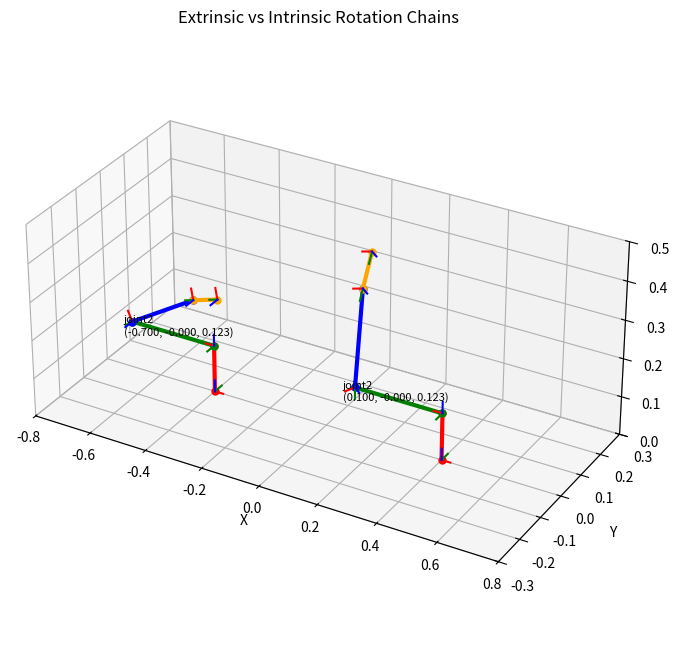

The script that saved this image:
import numpy as np
import matplotlib.pyplot as plt

def create_transform_matrix(trans, rot, intrinsic=False):
    """Create 4x4 homogenous transformation matrix from translation and Euler angles"""
    tx, ty, tz = trans
    rx, ry, rz = rot

    Rz = np.array([[np.cos(rz), -np.sin(rz), 0],
                   [np.sin(rz),  np.cos(rz), 0],
                   [0,           0,          1]])

    Ry = np.array([[np.cos(ry), 0, np.sin(ry)],
                   [0,          1, 0],
                   [-np.sin(ry), 0, np.cos(ry)]])

    Rx = np.array([[1, 0,           0],
                   [0, np.cos(rx), -np.sin(rx)],
                   [0, np.sin(rx),  np.cos(rx)]])

    if intrinsic:
        rotation = Rx @ Ry @ Rz  # Intrinsic: rotate around local axes
    else:
        rotation = Rz @ Ry @ Rx  # Extrinsic: rotate around world axes

    translation = np.array([tx, ty, tz])
    return np.vstack([np.hstack([rotation, translation[:, np.newaxis]]), [0, 0, 0, 1]])

# Joint definitions
joints = [
    ("world", "base_link", [0, 0, 0], [0, 0, 0]),
    ("base_link", "link1", [0, 0, 0.123], [0, 0, -np.pi]),
    ("link1", "link2", [0.3, 0, 0], [-np.pi/2, -np.pi/3, 0]),
    ("link2", "link3", [-0.022, -0.25, 0], [0, 0, -0.3]),
    ("link3", "link4", [0.00009, -0.09, 0], [0, 0, 0]),
]

def compute_transforms(joints, intrinsic=False, x_offset=0.0):
    """Compute 4x4 transformation matrices for all joints with optional intrinsic rotation and offset"""
    transforms = {"world": np.eye(4)}
    transforms["world"][:3, 3] = [x_offset, 0, 0]  # Apply offset to world origin
    
    for parent, child, xyz, rpy in joints:
        parent_transform = transforms[parent]
        joint_transform = create_transform_matrix(xyz, rpy, intrinsic=intrinsic)
        transforms[child] = parent_transform @ joint_transform
    
    return transforms

def get_joint_order(joints):
    """Extract child joint order from list"""
    seen = set()
    order = []
    for _, child, _, _ in joints:
        if child not in seen:
            order.append(child)
            seen.add(child)
    return order

def plot_robot(ax, transforms, joints_order, color_map):
    """Plot the robot structure"""
    positions = [transforms[joint][:3, 3] for joint in joints_order]

    for i in range(len(positions)):
        if i < len(positions) - 1:
            start, end = positions[i], positions[i + 1]
            ax.plot([start[0], end[0]], [start[1], end[1]], [start[2], end[2]],
                    marker='o', markersize=5, linewidth=3, color=color_map[i % len(color_map)])
        
        transform = transforms[joints_order[i]]
        origin = transform[:3, 3]
        x_axis = origin + transform[:3, 0] * 0.03
        y_axis = origin + transform[:3, 1] * 0.03
        z_axis = origin + transform[:3, 2] * 0.03

        ax.plot([origin[0], x_axis[0]], [origin[1], x_axis[1]], [origin[2], x_axis[2]], color='r')
        ax.plot([origin[0], y_axis[0]], [origin[1], y_axis[1]], [origin[2], y_axis[2]], color='g')
        ax.plot([origin[0], z_axis[0]], [origin[1], z_axis[1]], [origin[2], z_axis[2]], color='b')

        if i==2:
            joint = f"joint{i}"
            label = f"{joint}\n({origin[0]:.3f}, {origin[1]:.3f}, {origin[2]:.3f})"
            
            text_offset = [-0.08, 0.05, -0.08] # Adjust these values as needed
            ax.text(origin[0] + text_offset[0], origin[1] + text_offset[1], origin[2] + text_offset[2], label, fontsize=8)

            print(label)


# Prepare data
joints_order = get_joint_order(joints)

# Extrinsic chain at x = -0.4
transforms_extrinsic = compute_transforms(joints, intrinsic=False, x_offset=-0.4)

# Intrinsic chain at x = +0.4
transforms_intrinsic = compute_transforms(joints, intrinsic=True, x_offset=+0.4)

# Visualization
fig = plt.figure(figsize=(12, 8))
ax = fig.add_subplot(111, projection='3d')
ax.set_title("Extrinsic vs Intrinsic Rotation Chains")
ax.set_xlabel("X")
ax.set_ylabel("Y")
ax.set_zlabel("Z")

colors = ['red', 'green', 'blue', 'orange', 'yellow', 'cyan', 'magenta']

# Plot both robots
plot_robot(ax, transforms_extrinsic, joints_order, colors)
plot_robot(ax, transforms_intrinsic, joints_order, colors)


# Axis limits and aspect
ax.set_xlim(-0.8, 0.8)
ax.set_ylim(-0.3, 0.3)
ax.set_zlim(0.0, 0.5)
ax.set_box_aspect([1.2, 0.6, 0.5])

plt.show()
